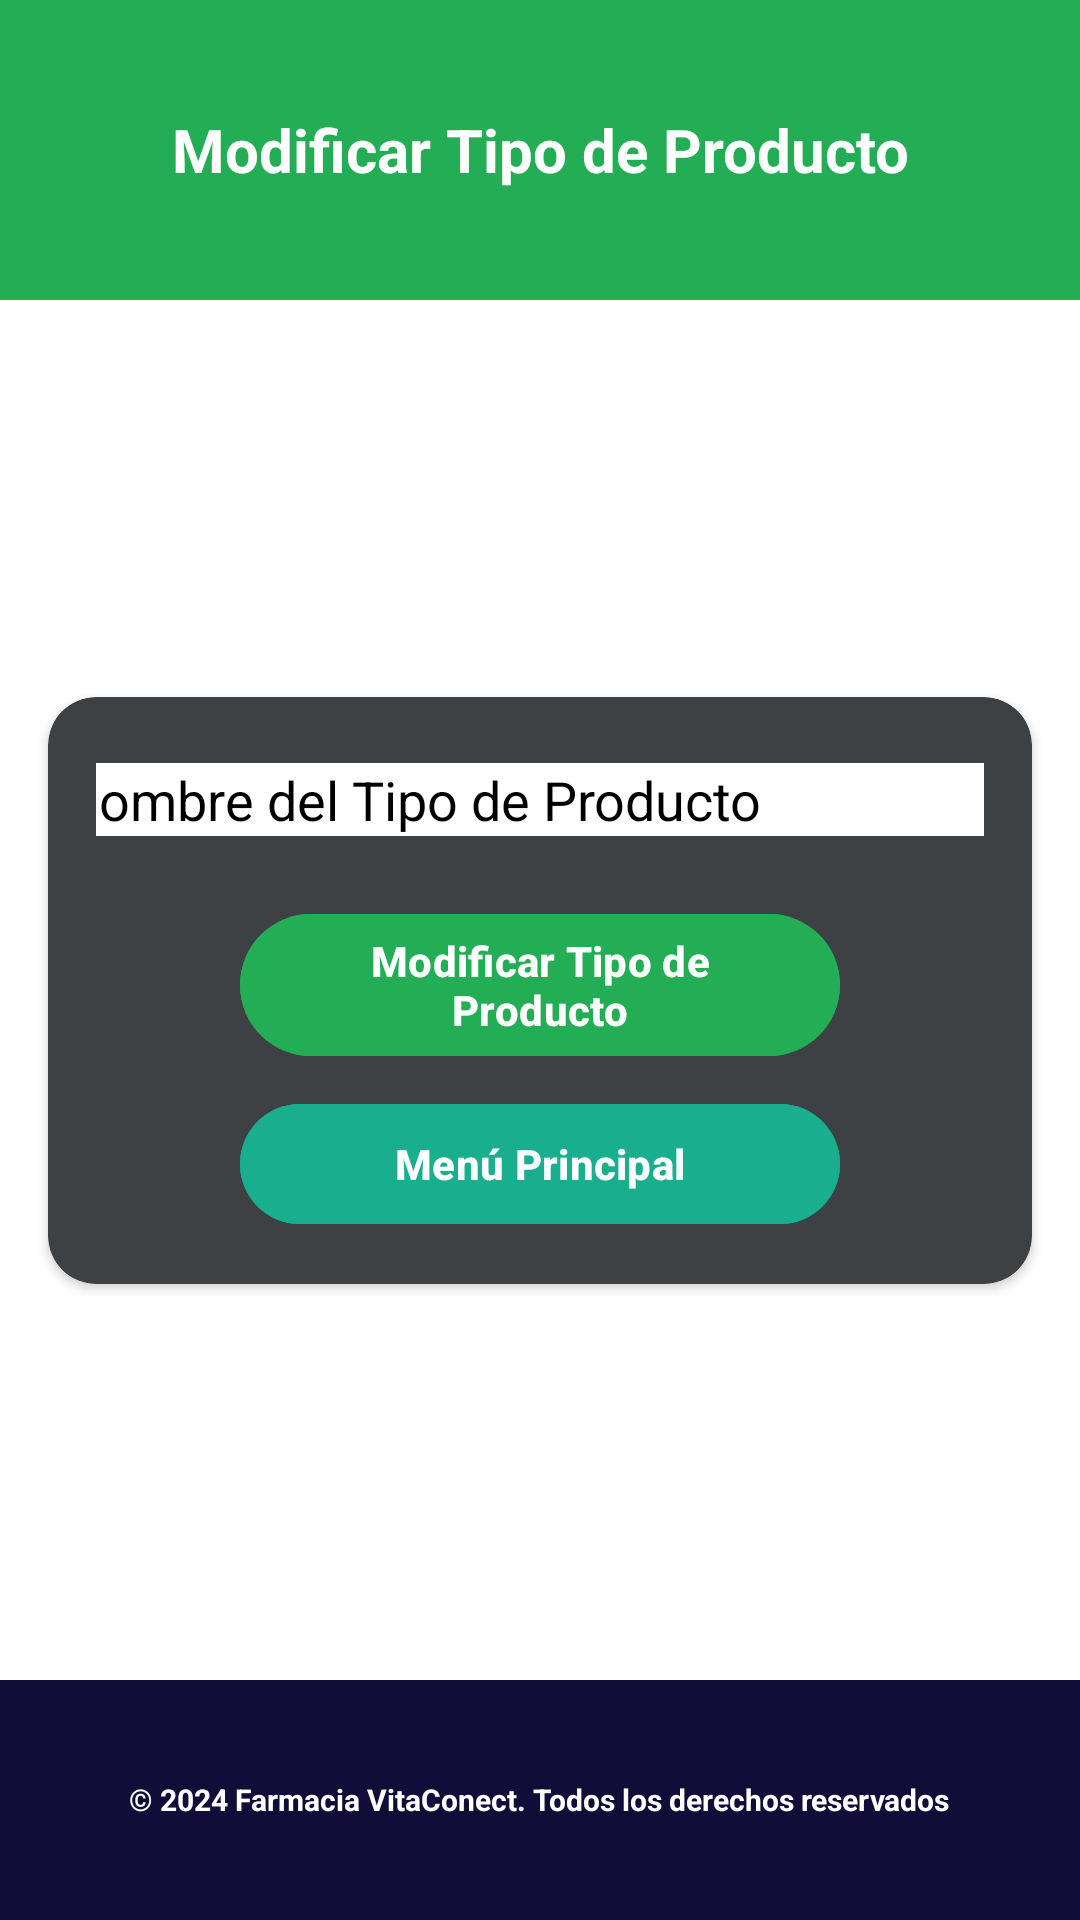

Here is an Android app screen rendered from its layout file. Give the layout XML and the strings, colors and styles it references.
<!-- AndroidManifest.xml: application theme Theme.VitaConect_Movil -->
<!-- res/layout/modificar_gestiontiproductos.xml -->
<?xml version="1.0" encoding="utf-8"?>
<androidx.constraintlayout.widget.ConstraintLayout
    xmlns:android="http://schemas.android.com/apk/res/android"
    xmlns:app="http://schemas.android.com/apk/res-auto"
    android:layout_width="match_parent"
    android:layout_height="match_parent">

    
    <ScrollView
        android:layout_width="match_parent"
        android:layout_height="match_parent"
        android:fillViewport="true"
        android:background="#FFFFFF">

        
        <androidx.constraintlayout.widget.ConstraintLayout
            android:layout_width="match_parent"
            android:layout_height="wrap_content">
    
    <LinearLayout
        android:id="@+id/linearLayout3"
        android:layout_width="match_parent"
        android:layout_height="100dp"
        android:background="#23ad55"
        android:gravity="center"
        android:orientation="horizontal"
        app:layout_constraintEnd_toEndOf="parent"
        app:layout_constraintStart_toStartOf="parent"
        app:layout_constraintTop_toTopOf="parent">

        <TextView
            android:id="@+id/textView"
            android:layout_width="match_parent"
            android:layout_height="wrap_content"
            android:text="Modificar Tipo de Producto"
            android:textColor="@android:color/white"
            android:textSize="20sp"
            android:textStyle="bold"
            android:gravity="center" /> 
    </LinearLayout>

    
    <androidx.cardview.widget.CardView
        android:id="@+id/cardSection"
        android:layout_width="0dp"
        android:layout_height="wrap_content"
        app:cardBackgroundColor="@color/color_graydark"
        app:cardCornerRadius="16dp"
        app:layout_constraintTop_toBottomOf="@id/linearLayout3"
        app:layout_constraintBottom_toTopOf="@id/linearLayout2"
        app:layout_constraintStart_toStartOf="parent"
        app:layout_constraintEnd_toEndOf="parent"
        android:layout_margin="16dp">

        
        <LinearLayout
            android:layout_width="match_parent"
            android:layout_height="wrap_content"
            android:orientation="vertical"
            android:gravity="center"
            android:padding="16dp">

            
            <EditText
                android:id="@+id/editTextNombreTiproducto"
                android:layout_width="320dp"
                android:layout_height="wrap_content"
                android:hint="Nombre del Tipo de Producto"
                android:textColorHint="@android:color/black"
                android:textColor="@android:color/black"
                android:background="@android:color/white"
                android:layout_margin="6dp" />

            
            <com.google.android.material.button.MaterialButton
                android:id="@+id/btnGuardar"
                android:layout_width="200dp"
                android:layout_height="wrap_content"
                android:layout_marginTop="16dp"
                android:backgroundTint="@color/color_green"
                android:text="Modificar Tipo de Producto"
                android:textColor="#FFFFFF"
                android:textStyle="bold"/>

            
            <com.google.android.material.button.MaterialButton
                android:id="@+id/buttonmenu"
                android:layout_width="200dp"
                android:layout_height="wrap_content"
                android:layout_marginTop="8dp"
                android:backgroundTint="@color/color_blue"
                android:text="Menú Principal"
                android:textColor="#FFFFFF"
                android:textStyle="bold"/>
        </LinearLayout>
    </androidx.cardview.widget.CardView>

    
    <LinearLayout
        android:id="@+id/linearLayout2"
        android:layout_width="match_parent"
        android:layout_height="80dp"
        android:background="#120d38"
        android:gravity="center"
        android:orientation="vertical"
        app:layout_constraintBottom_toBottomOf="parent"
        app:layout_constraintEnd_toEndOf="parent"
        app:layout_constraintStart_toStartOf="parent">

        <TextView
            android:id="@+id/textView3"
            android:layout_width="wrap_content"
            android:layout_height="wrap_content"
            android:text="© 2024 Farmacia VitaConect. Todos los derechos reservados"
            android:textColor="@android:color/white"
            android:textSize="10sp"
            android:textStyle="bold" />
    </LinearLayout>
        </androidx.constraintlayout.widget.ConstraintLayout>
    </ScrollView>

</androidx.constraintlayout.widget.ConstraintLayout>
<!-- resources referenced by this layout -->
<resources>
  <color name="color_blue">#18ae8e</color>
  <color name="color_graydark">#3e4144</color>
  <color name="color_green">#23ad55</color>
  <style name="Theme.VitaConect_Movil" parent="Base.Theme.VitaConect_Movil" />
  <style name="Base.Theme.VitaConect_Movil" parent="Theme.Material3.DayNight.NoActionBar">
          
          
      </style>
</resources>
